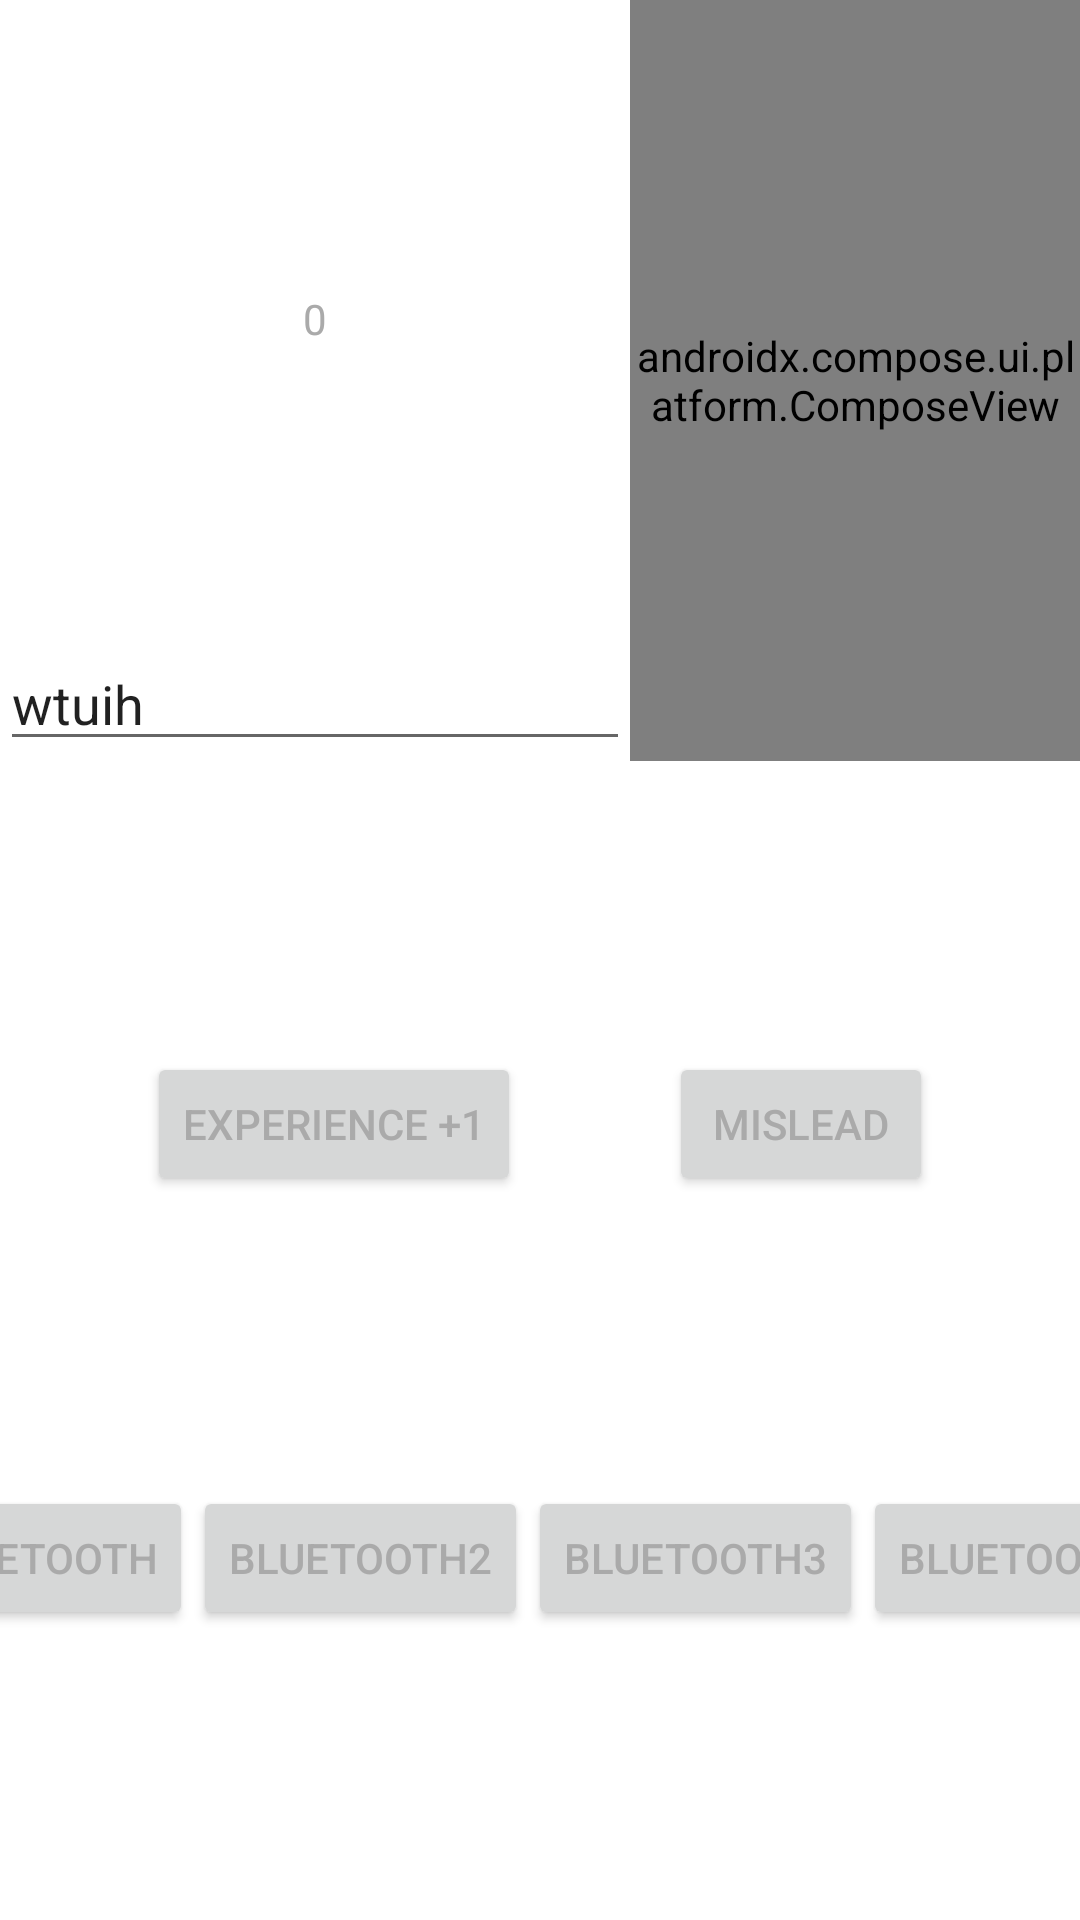

Layout XML and referenced resources for this Android screen:
<!-- AndroidManifest.xml: application theme Theme.MyApplication_ -->
<!-- res/layout/activity_main_small.xml -->
<?xml version="1.0" encoding="utf-8"?>
<androidx.constraintlayout.widget.ConstraintLayout xmlns:android="http://schemas.android.com/apk/res/android"
    xmlns:app="http://schemas.android.com/apk/res-auto"
    xmlns:tools="http://schemas.android.com/tools"
    android:layout_width="match_parent"
    android:layout_height="match_parent"
	android:background="@color/resValueColorYxf"
    tools:context=".MainActivity">

    <TextView
        android:id="@+id/score"
        android:layout_width="wrap_content"
        android:layout_height="wrap_content"
        android:text="0"
	    app:layout_constraintBottom_toTopOf="@+id/edittext"
        app:layout_constraintLeft_toLeftOf="parent"
	    app:layout_constraintRight_toLeftOf="@+id/brutal"
        app:layout_constraintTop_toTopOf="parent" />

	<EditText
		android:id="@+id/edittext"
		android:layout_width="wrap_content"
		android:layout_height="wrap_content"
		android:ems="10"
        android:text="wtuih"
		android:inputType="textMultiLine"
	    app:layout_constraintBottom_toTopOf="@+id/addscore"
		app:layout_constraintEnd_toStartOf="@+id/brutal"
        app:layout_constraintStart_toStartOf="parent"
	    app:layout_constraintTop_toBottomOf="@+id/score" />
    <Button
        android:id="@+id/addscore2"
        android:layout_width="wrap_content"
        android:layout_height="wrap_content"
        android:text="mislead"
	    app:layout_constraintBottom_toTopOf="@+id/bluetooth"
        app:layout_constraintEnd_toEndOf="parent"
	    app:layout_constraintStart_toEndOf="@+id/addscore"
	    app:layout_constraintTop_toBottomOf="@+id/edittext" />
    <Button
        android:id="@+id/addscore"
        android:layout_width="wrap_content"
        android:layout_height="wrap_content"
        android:text="experience +1"
	    app:layout_constraintBottom_toTopOf="@+id/bluetooth"
	    app:layout_constraintEnd_toStartOf="@+id/addscore2"
        app:layout_constraintStart_toStartOf="parent"
	    app:layout_constraintTop_toBottomOf="@+id/edittext" />
    <Button
        android:id="@+id/bluetooth"
        android:layout_width="wrap_content"
        android:layout_height="wrap_content"
        android:text="bluetooth"
        app:layout_constraintBottom_toBottomOf="parent"
	    app:layout_constraintEnd_toStartOf="@+id/bluetooth2"
        app:layout_constraintStart_toStartOf="parent"
	    app:layout_constraintTop_toBottomOf="@+id/addscore" />
    <Button
        android:id="@+id/bluetooth2"
        android:layout_width="wrap_content"
        android:layout_height="wrap_content"
        android:text="bluetooth2"
        app:layout_constraintBottom_toBottomOf="parent"
	    app:layout_constraintStart_toEndOf="@+id/bluetooth"
	    app:layout_constraintEnd_toStartOf="@+id/bluetooth3"
	    app:layout_constraintTop_toBottomOf="@+id/addscore" />
    <Button
        android:id="@+id/bluetooth3"
        android:layout_width="wrap_content"
        android:layout_height="wrap_content"
        android:text="bluetooth3"
        app:layout_constraintBottom_toBottomOf="parent"
	    app:layout_constraintStart_toEndOf="@+id/bluetooth2"
	    app:layout_constraintEnd_toStartOf="@+id/bluetooth4"
	    app:layout_constraintTop_toBottomOf="@+id/addscore" />
    <Button
        android:id="@+id/bluetooth4"
        android:layout_width="wrap_content"
        android:layout_height="wrap_content"
        android:text="bluetooth4"
        app:layout_constraintBottom_toBottomOf="parent"
        app:layout_constraintEnd_toEndOf="parent"
	    app:layout_constraintStart_toEndOf="@+id/bluetooth3"
	    app:layout_constraintTop_toBottomOf="@+id/addscore" />

    

    <androidx.compose.ui.platform.ComposeView
android:textIsSelectable="true"
	    android:id="@+id/brutal"
        android:scaleType="fitCenter"
        android:layout_width="0dp"
        android:layout_height="0dp"
	    app:layout_constraintBottom_toBottomOf="@+id/edittext"
	    app:layout_constraintEnd_toEndOf="parent"
        app:layout_constraintStart_toEndOf="@+id/edittext"
	    app:layout_constraintTop_toTopOf="parent" 
	     />

</androidx.constraintlayout.widget.ConstraintLayout>
<!-- resources referenced by this layout -->
<resources>
  <!-- drawable bg2: png bitmap (drawable, 771355 bytes) -->
  <style name="Theme.MyApplication_" parent="Theme.MaterialComponents.DayNight.DarkActionBar">
          
          <item name="android:navigationBarColor">#333333</item>
          <item name="android:textColor">#AAAAAA</item>
          <item name="colorPrimary">#666666</item>
          <item name="colorPrimaryVariant">#888888</item>
          <item name="colorOnPrimary">#AAAAAA</item>
          
          <item name="colorSecondary">#666666</item>
          <item name="colorSecondaryVariant">#666666</item>
          <item name="colorOnSecondary">@color/black</item>
          
          <item name="android:statusBarColor" tools:targetApi="l">#666666</item>
          
      </style>
  <color name="black">#FF000000</color>
</resources>
